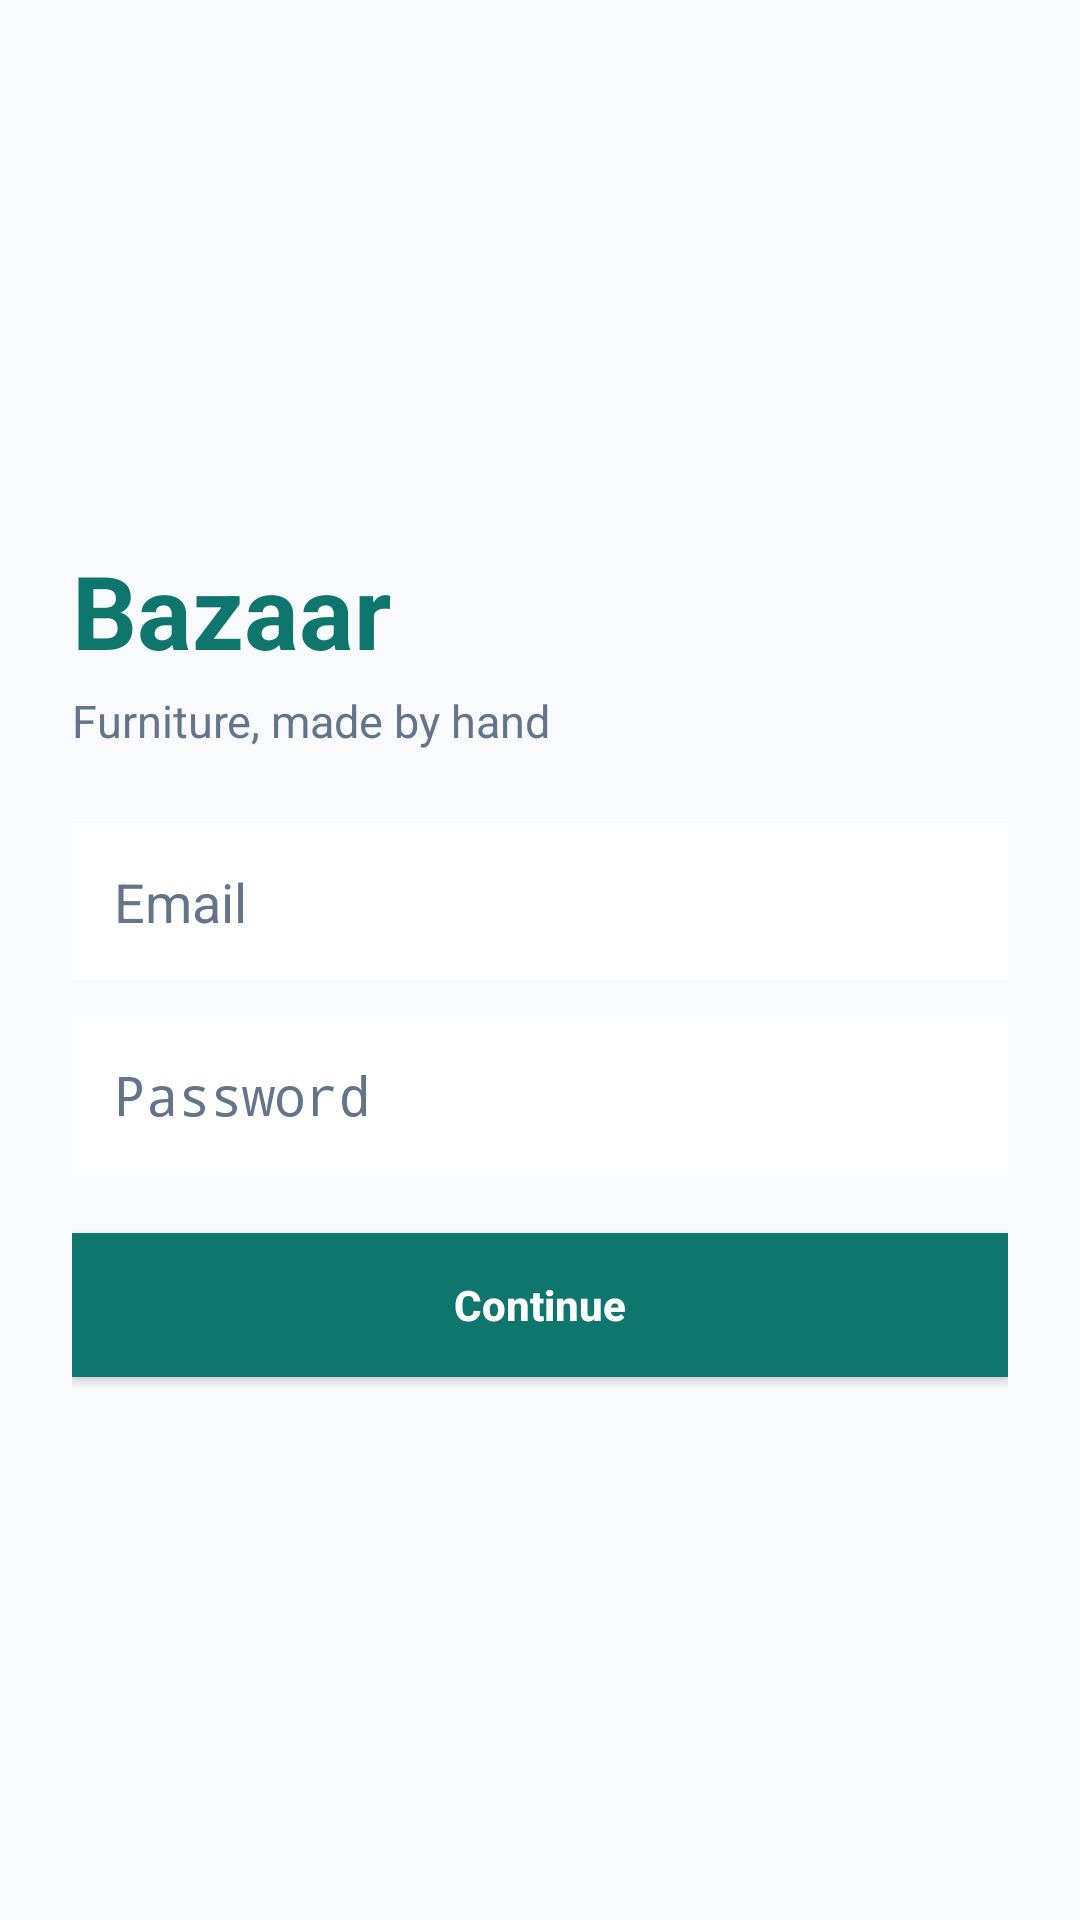

Reconstruct the res/layout file that produces this screen, plus the resources it refers to.
<!-- AndroidManifest.xml: application theme AppTheme -->
<!-- res/layout/activity_login.xml -->
<?xml version="1.0" encoding="utf-8"?>
<LinearLayout xmlns:android="http://schemas.android.com/apk/res/android"
    android:id="@+id/login_root"
    android:layout_width="match_parent"
    android:layout_height="match_parent"
    android:orientation="vertical"
    android:padding="24dp"
    android:gravity="center_vertical"
    android:background="@color/bg">

    <TextView
        android:id="@+id/tv_login_header"
        android:layout_width="wrap_content"
        android:layout_height="wrap_content"
        android:text="@string/login_header"
        android:textColor="@color/brand"
        android:textSize="34sp"
        android:textStyle="bold" />

    <TextView
        android:id="@+id/tv_login_sub"
        android:layout_width="wrap_content"
        android:layout_height="wrap_content"
        android:text="@string/login_sub"
        android:textColor="@color/text_muted"
        android:textSize="15sp"
        android:layout_marginTop="4dp"
        android:layout_marginBottom="12dp" />

    <EditText
        android:id="@+id/et_email"
        style="@style/Field"
        android:hint="@string/email_hint"
        android:inputType="textEmailAddress"
        android:autofillHints="email" />

    <EditText
        android:id="@+id/et_password"
        style="@style/Field"
        android:hint="@string/password_hint"
        android:inputType="textPassword"
        android:autofillHints="password" />

    <TextView
        android:id="@+id/tv_login_error"
        android:layout_width="match_parent"
        android:layout_height="wrap_content"
        android:layout_marginTop="10dp"
        android:textColor="@color/error"
        android:textSize="14sp"
        android:visibility="gone" />

    <Button
        android:id="@+id/btn_continue"
        style="@style/PrimaryButton"
        android:text="@string/continue_label" />

</LinearLayout>
<!-- resources referenced by this layout -->
<resources>
  <color name="bg">#F8FAFC</color>
  <color name="brand">#0F766E</color>
  <color name="error">#B91C1C</color>
  <color name="text_muted">#64748B</color>
  <string name="continue_label">Continue</string>
  <string name="email_hint">Email</string>
  <string name="login_header">Bazaar</string>
  <string name="login_sub">Furniture, made by hand</string>
  <string name="password_hint">Password</string>
  <style name="Field">
          <item name="android:layout_width">match_parent</item>
          <item name="android:layout_height">wrap_content</item>
          <item name="android:layout_marginTop">12dp</item>
          <item name="android:padding">14dp</item>
          <item name="android:background">@color/surface</item>
          <item name="android:textColorHint">@color/text_muted</item>
          <item name="android:textColor">@color/text_primary</item>
      </style>
  <style name="PrimaryButton">
          <item name="android:layout_width">match_parent</item>
          <item name="android:layout_height">wrap_content</item>
          <item name="android:layout_marginTop">20dp</item>
          <item name="android:padding">14dp</item>
          <item name="android:background">@color/brand</item>
          <item name="android:textColor">#FFFFFF</item>
          <item name="android:textStyle">bold</item>
          <item name="android:textAllCaps">false</item>
      </style>
  <style name="AppTheme" parent="@android:style/Theme.Material.Light.DarkActionBar">
          <item name="android:colorPrimary">@color/brand</item>
          <item name="android:colorPrimaryDark">@color/brand_dark</item>
          <item name="android:colorAccent">@color/accent</item>
          <item name="android:windowBackground">@color/bg</item>
      </style>
  <color name="surface">#FFFFFF</color>
  <color name="text_primary">#0F172A</color>
  <color name="brand_dark">#115E59</color>
  <color name="accent">#F59E0B</color>
</resources>
